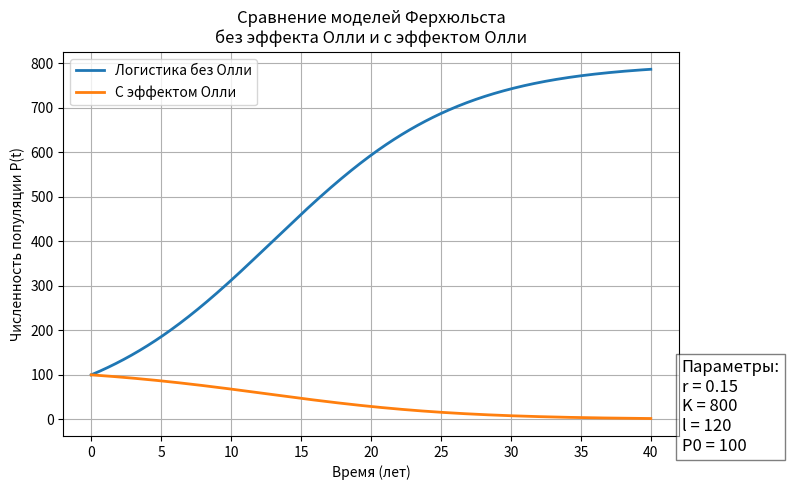

Generate this figure with matplotlib:
import numpy as np
import matplotlib.pyplot as plt
from scipy.integrate import solve_ivp

# 1) Определяем модели
def logistic(t, P, r, K):
    """Оригинальная логистическая модель Ферхюльста."""
    return r * P * (1 - P / K)

def allee(t, P, r, K, A):
    """Модель с эффектом Олли."""
    return r * P * (1 - P / K) * (P/A - 1)

# 2) Задаём параметры 
r  = 0.15    # скорость роста (в год)
K  = 800     # ёмкость среды (особей)
A  = 120   # порог эффекта Олли (особей)
P0 = 100     # начальная численность (особей)

# 3) Временной интервал решения
t_start, t_end = 0, 40        # годы
t_eval = np.linspace(t_start, t_end, 500)

# 4) Решаем ОДУ численно
sol_logistic = solve_ivp(
    fun=logistic,
    t_span=(t_start, t_end),
    y0=[P0],
    args=(r, K),
    t_eval=t_eval
)

sol_allee = solve_ivp(
    fun=allee,
    t_span=(t_start, t_end),
    y0=[P0],
    args=(r, K, A),
    t_eval=t_eval
)

# 5) Строим график
plt.figure(figsize=(8,5))
plt.plot(sol_logistic.t, sol_logistic.y[0], label='Логистика без Олли', linewidth=2)
plt.plot(sol_allee.t,    sol_allee.y[0],    label='С эффектом Олли', linewidth=2)
plt.title('Сравнение моделей Ферхюльста\nбез эффекта Олли и с эффектом Олли')
plt.xlabel('Время (лет)')
plt.ylabel('Численность популяции P(t)')

param_text = f'Параметры:\nr = {r}\nK = {K}\nl = {A}\nP0 = {P0}'
plt.text(1.005, 0.2, param_text, transform=plt.gca().transAxes, fontsize=12, verticalalignment='top', bbox=dict(facecolor='white', alpha=0.5))

plt.legend()
plt.grid(True)
plt.tight_layout()
plt.show()
